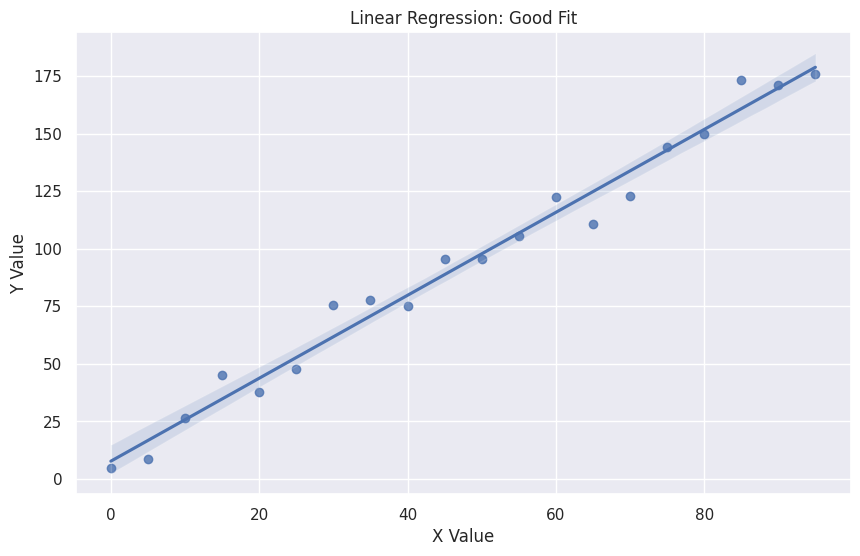

Source code (Python):
import numpy as np
import matplotlib.pyplot as plt
import seaborn as sns

# Generate synthetic data for a simple linear relationship
np.random.seed(42) # For reproducibility
x = np.arange(0, 100, 5)
y = 2 * x + np.random.normal(0, 10, len(x)) # Linear relationship with some noise

# Plotting the data and a linear regression model fit
sns.set_theme(style="darkgrid")
plt.figure(figsize=(10, 6))
sns.regplot(x=x, y=y)
plt.title('Linear Regression: Good Fit')
plt.xlabel('X Value')
plt.ylabel('Y Value')
plt.show()
